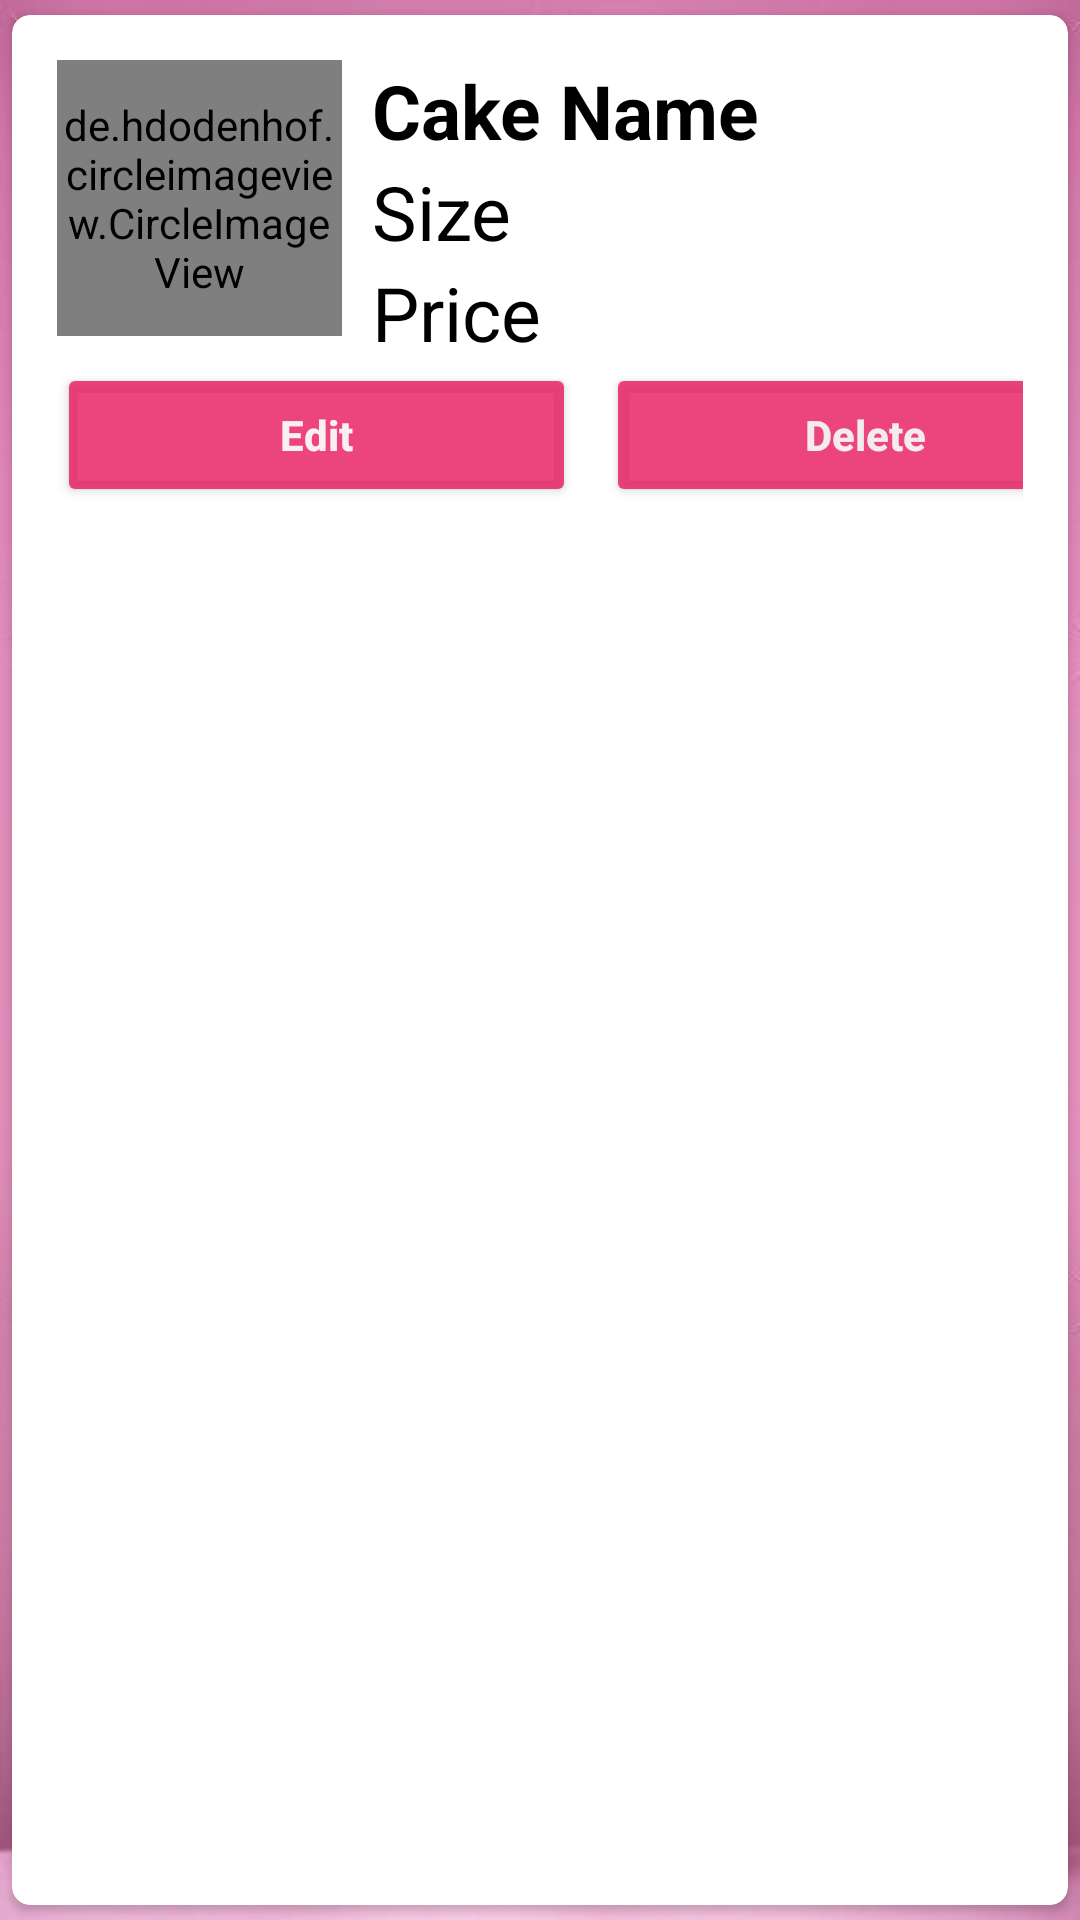

Here is an Android app screen rendered from its layout file. Give the layout XML and the strings, colors and styles it references.
<!-- AndroidManifest.xml: application theme splashScreenTheme -->
<!-- res/layout/main_item.xml -->
<?xml version="1.0" encoding="utf-8"?>
<androidx.cardview.widget.CardView xmlns:android="http://schemas.android.com/apk/res/android"
    android:layout_width="match_parent"
    android:layout_height="wrap_content"
    xmlns:app="http://schemas.android.com/apk/res-auto"
    app:cardCornerRadius="6dp"
    android:elevation="6dp"
    app:cardUseCompatPadding="true">

    <RelativeLayout
        android:layout_width="match_parent"
        android:layout_height="wrap_content"
        android:padding="15dp"
        >

        <de.hdodenhof.circleimageview.CircleImageView
            android:id="@+id/img1"
            android:layout_width="95dp"
            android:layout_height="92dp"
            android:src="@mipmap/ic_launcher"
            app:civ_border_color="#FF000000"
            app:civ_border_width="2dp" />

        <TextView
            android:layout_width="match_parent"
            android:layout_height="wrap_content"
            android:id="@+id/nametext"
            android:text="Cake Name"
            android:textStyle="bold"
            android:textSize="25sp"
            android:textColor="#000"
            android:layout_toRightOf="@+id/img1"
            android:layout_marginLeft="10dp"/>

        <TextView
            android:layout_width="match_parent"
            android:layout_height="wrap_content"
            android:id="@+id/size"
            android:text="Size"
            android:textSize="25sp"
            android:textColor="#000"
            android:layout_toRightOf="@+id/img1"
            android:layout_below="@+id/nametext"
            android:layout_marginLeft="10dp"/>
        <TextView
            android:layout_width="match_parent"
            android:layout_height="wrap_content"
            android:id="@+id/price"
            android:text="Price"
            android:textSize="25sp"
            android:textColor="#000"
            android:layout_toRightOf="@+id/img1"
            android:layout_below="@+id/size"
            android:layout_marginLeft="10dp"/>

        <LinearLayout
            android:layout_below="@id/price"
            android:layout_width="match_parent"
            android:layout_height="wrap_content"
            android:orientation="horizontal">

            <Button
                android:id="@+id/btnEdit"
                android:layout_width="173dp"
                android:layout_height="wrap_content"
                android:layout_marginRight="5dp"
                android:text="Edit"
                android:textAllCaps="false"
                android:textColor="#F8F0F0"
                android:textStyle="bold"
                app:backgroundTint="#D3E91E63" />

            <Button
                android:id="@+id/btnDelete"
                android:layout_width="173dp"
                android:layout_height="wrap_content"
                android:layout_marginLeft="5dp"
                android:text="Delete"
                android:textAllCaps="false"
                android:textColor="#F5F4F2F3"
                android:textStyle="bold"
                app:backgroundTint="#D3E91E63" />
        </LinearLayout>
    </RelativeLayout>

</androidx.cardview.widget.CardView>
<!-- resources referenced by this layout -->
<resources>
  <style name="splashScreenTheme" parent="Theme.MaterialComponents.Light.NoActionBar">
          <item name="android:windowBackground">@drawable/front_page</item>
      </style>
  <!-- drawable front_page: png bitmap (drawable, 323287 bytes) -->
</resources>
